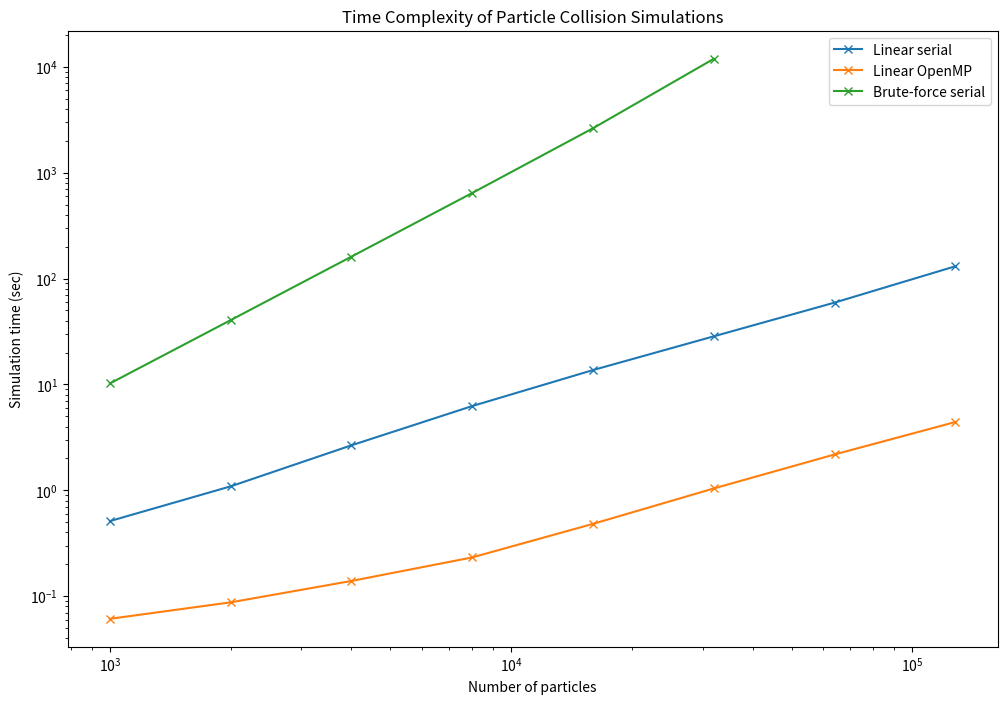
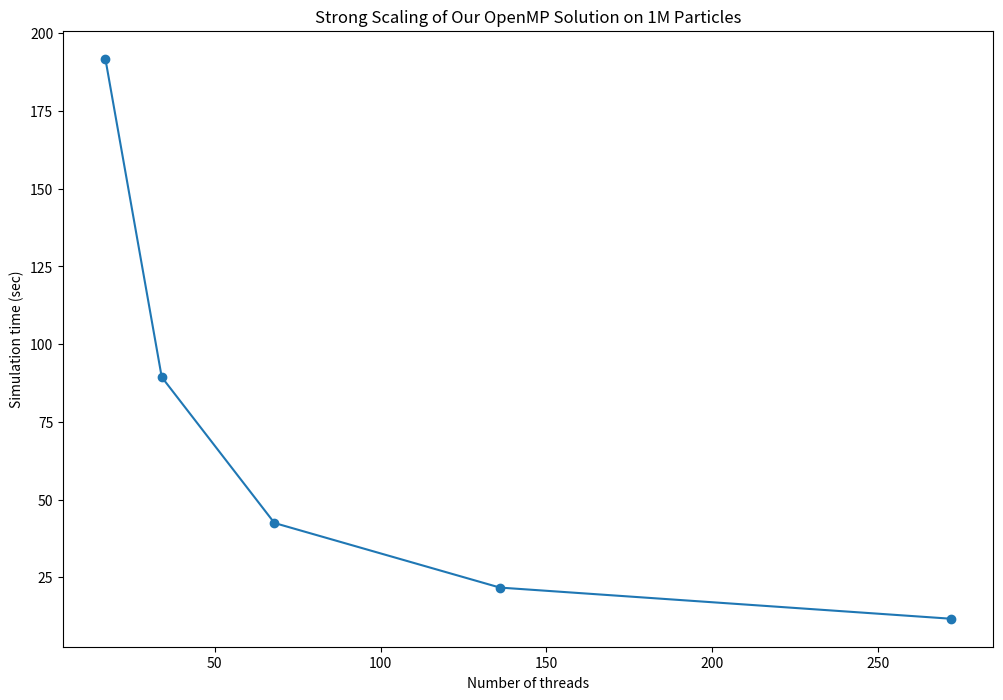
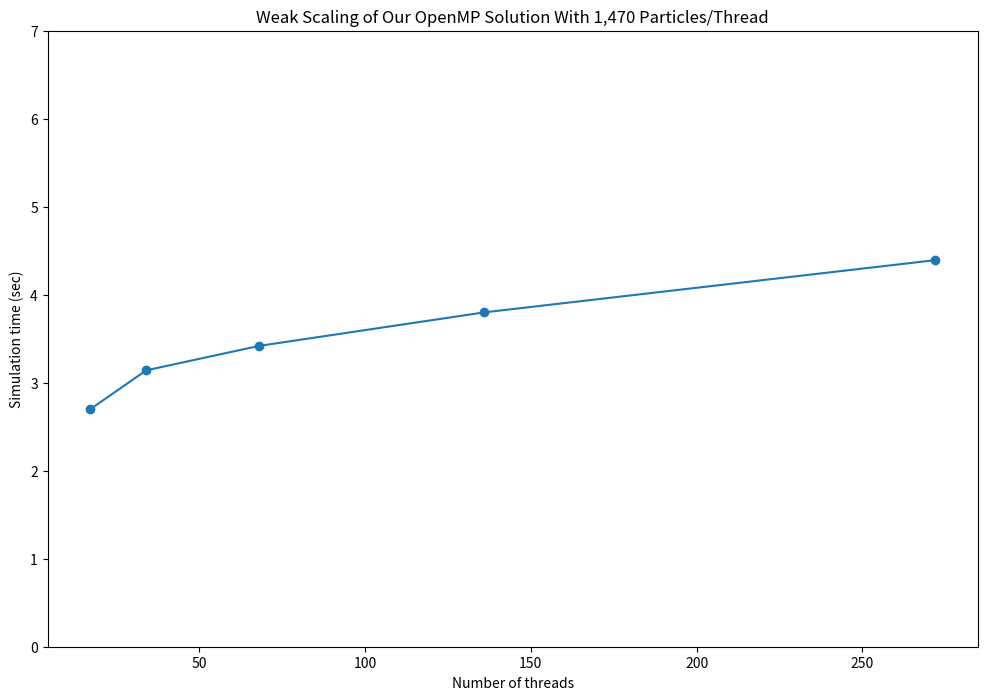

Write the Python code that produced these figures, in order.
import matplotlib.pyplot as plt

# Linearity proof

n_pts = [1000, 2000, 4000, 8000, 16000, 32000, 64000, 128000]
serial_time = [0.511648, 1.08961, 2.66103, 6.24908,
               13.6745, 28.4869, 59.3343, 130.781]
omp_time = [0.0610362, 0.087355, 0.139106,
            0.232138, 0.481802, 1.04082, 2.18011, 4.4162]
quadratic_time = [10.218, 40.5256, 161.284,
                  644.248, 2633.67, 11927.5]

fig = plt.figure(figsize=(12, 8))  # in inches!
plt.plot(n_pts, serial_time, 'x-', label='Linear serial')
plt.plot(n_pts, omp_time, 'x-', label='Linear OpenMP')
plt.plot(n_pts[:len(quadratic_time)], quadratic_time,
         'x-', label="Brute-force serial")
plt.xscale('log')
plt.yscale('log')
plt.title("Time Complexity of Particle Collision Simulations")
plt.xlabel("Number of particles")
plt.ylabel("Simulation time (sec)")
plt.legend(loc="upper right")
# plt.show()
plt.savefig('linear.png')

# Strong scaling
n_threads = [17, 34, 68, 136, 272]
strong_time = [191.804, 89.4106, 42.4856, 21.7177, 11.7018]

fig = plt.figure(figsize=(12, 8))
plt.plot(n_threads, strong_time, '-o')
plt.title("Strong Scaling of Our OpenMP Solution on 1M Particles")
plt.xlabel("Number of threads")
plt.ylabel("Simulation time (sec)")
# plt.show()
plt.savefig('strong-scale.png')

# Weak scaling
weak_time = [2.69585, 3.14073, 3.41831, 3.79983, 4.39289]

fig = plt.figure(figsize=(12, 8))
plt.plot(n_threads, weak_time, '-o')
plt.title("Weak Scaling of Our OpenMP Solution With 1,470 Particles/Thread")
plt.xlabel("Number of threads")
plt.ylim(0, 7)
plt.ylabel("Simulation time (sec)")
# plt.show()
plt.savefig('weak-scale.png')
